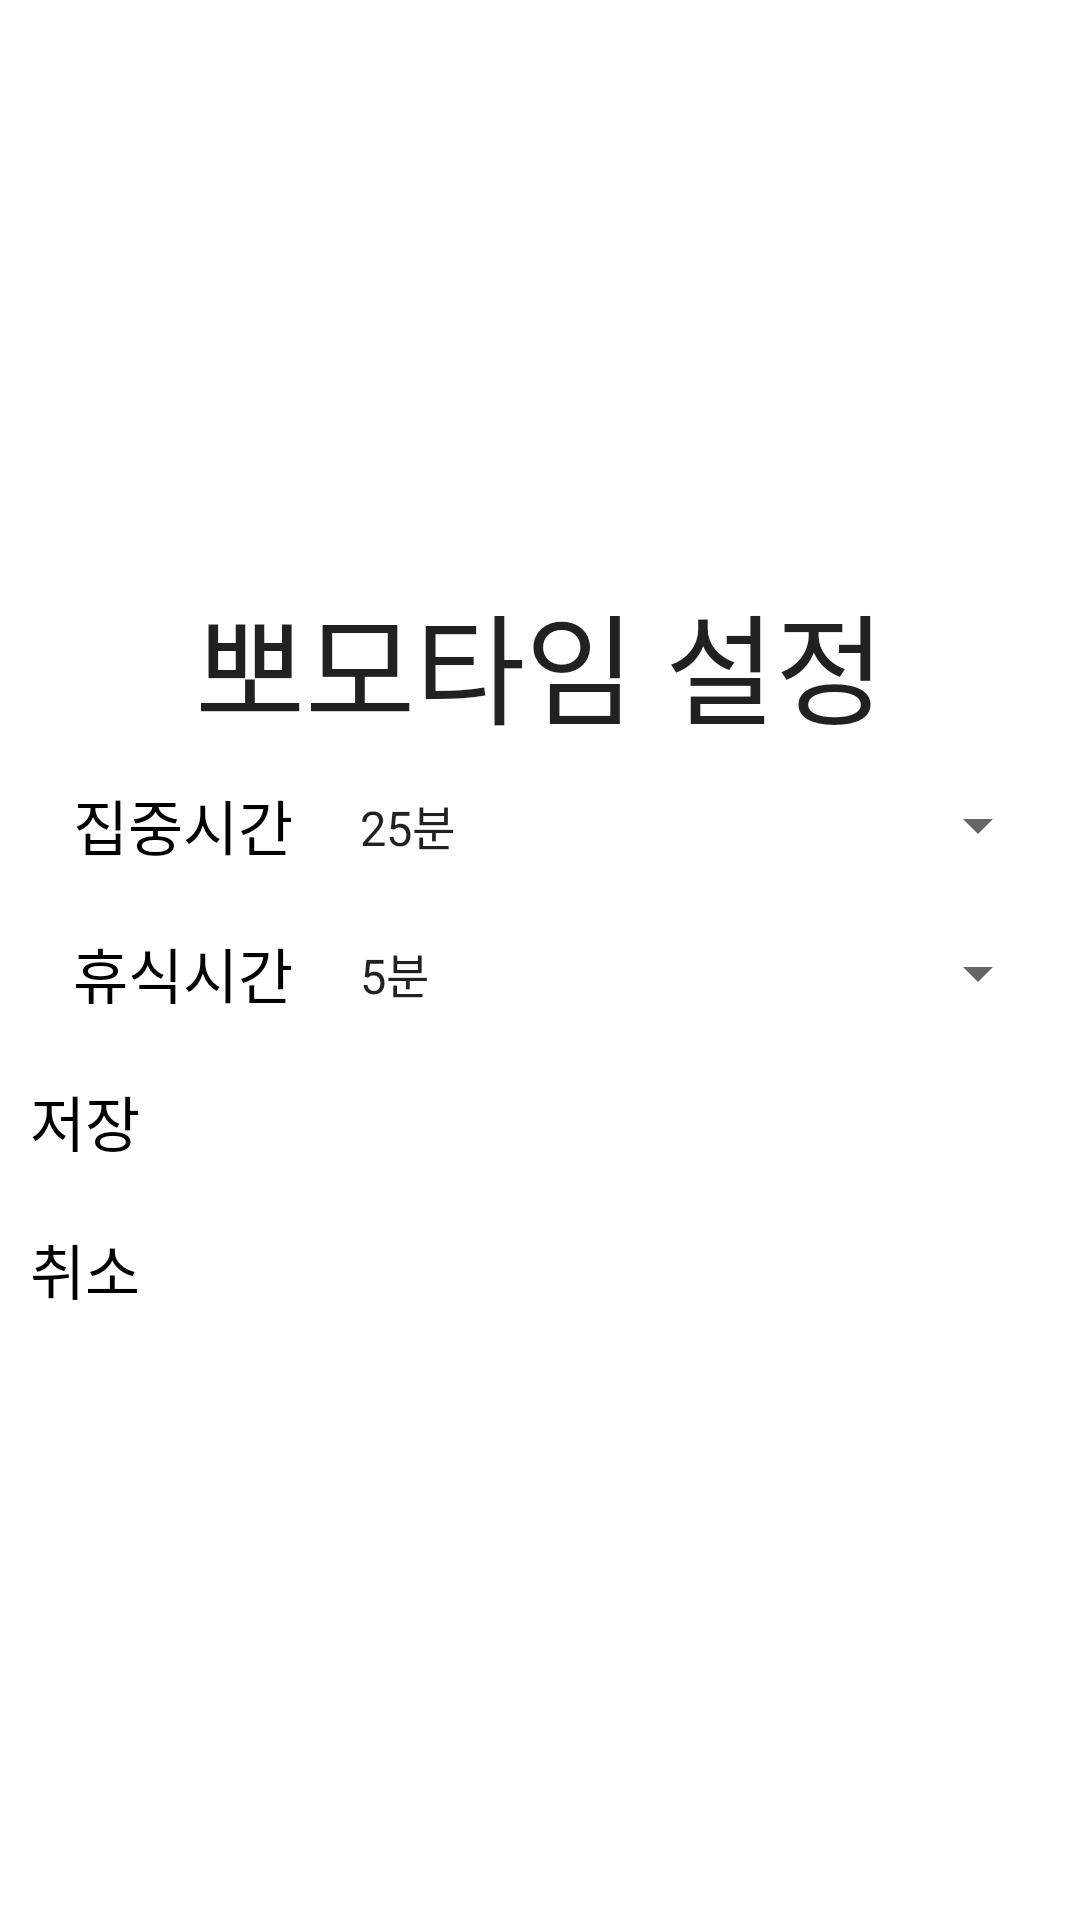

Here is an Android app screen rendered from its layout file. Give the layout XML and the strings, colors and styles it references.
<!-- AndroidManifest.xml: application theme AppTheme -->
<!-- res/layout/pomodialog.xml -->
<?xml version="1.0" encoding="utf-8"?>
<LinearLayout xmlns:android="http://schemas.android.com/apk/res/android"
              android:background="#FFFFFF"
              android:orientation="vertical"
              android:layout_width="match_parent"
              android:layout_height="match_parent"
                android:gravity="center">
    <TextView android:layout_width="wrap_content" android:layout_height="wrap_content"
              android:textSize="40dp"
              android:text="뽀모타임 설정"
              >


    </TextView>
    <LinearLayout
            android:layout_margin="10dp"
            android:layout_width="match_parent"
            android:layout_height="wrap_content">
        <TextView
                android:gravity="center"
                android:textColor="@android:color/black"
                android:textSize="20sp" android:text="집중시간"
                android:layout_width="0dp"
                android:layout_height="match_parent"
                android:layout_weight="3"/>
        <Spinner android:id="@+id/pomo_cocen"
                  android:gravity="right"
                  android:layout_width="0dp"
                  android:layout_height="match_parent"
                  android:layout_weight="7"
                  android:entries="@array/cocen"
        />
    </LinearLayout>
    <LinearLayout
            android:layout_margin="10dp"
            android:layout_width="match_parent"
            android:layout_height="wrap_content">

        <TextView
                android:gravity="center"
                android:textColor="@android:color/black"
                android:textSize="20sp" android:text="휴식시간"
                android:layout_width="0dp"
                android:layout_height="match_parent"
                android:layout_weight="3"/>

        <Spinner
                android:id="@+id/pomo_rest"
                android:gravity="right"
                android:layout_width="0dp"
                android:layout_height="match_parent"
                android:layout_weight="7"
                android:entries="@array/rest"

        />

    </LinearLayout>
    <Button
            android:id="@+id/pomo_savebt"
            android:layout_margin="10dp"
            android:text="저장"
            android:textSize="20sp"
            android:textColor="@android:color/black"
            android:layout_width="match_parent"
            android:layout_height="wrap_content"/>
    <Button
            android:id="@+id/pomo_exitbt"
            android:layout_margin="10dp"
            android:text="취소"
            android:textSize="20sp"
            android:textColor="@android:color/black"
            android:layout_width="match_parent"
            android:layout_height="wrap_content" />
</LinearLayout>
<!-- resources referenced by this layout -->
<resources>
  <string-array name="cocen">
  
          <item>25분</item>
          <item>40분</item>
          <item>1시간</item>
  
      </string-array>
  <string-array name="rest">
  
          <item>5분</item>
          <item>10분</item>
          <item>15분</item>
  
      </string-array>
  <style name="AppTheme" parent="Theme.AppCompat.DayNight.NoActionBar">
          
          <item name="colorPrimary">@color/colorPrimary</item>
          <item name="colorPrimaryDark">@color/colorPrimaryDark</item>
          <item name="colorAccent">@color/colorAccent</item>
  
  
          <item name="android:textViewStyle">@style/customTextViewFontStyle</item>
          <item name="android:buttonStyle">@style/customButtonFontStyle</item>
          <item name="android:editTextStyle">@style/customEditTextFontStyle</item>
          <item name="android:radioButtonStyle">@style/customRadioButtonFontStyle</item>
          <item name="android:checkboxStyle">@style/customCheckboxFontStyle</item>
  
      </style>
  <color name="colorPrimary">#6200EE</color>
  <color name="colorPrimaryDark">#3700B3</color>
  <color name="colorAccent">#03DAC5</color>
</resources>
